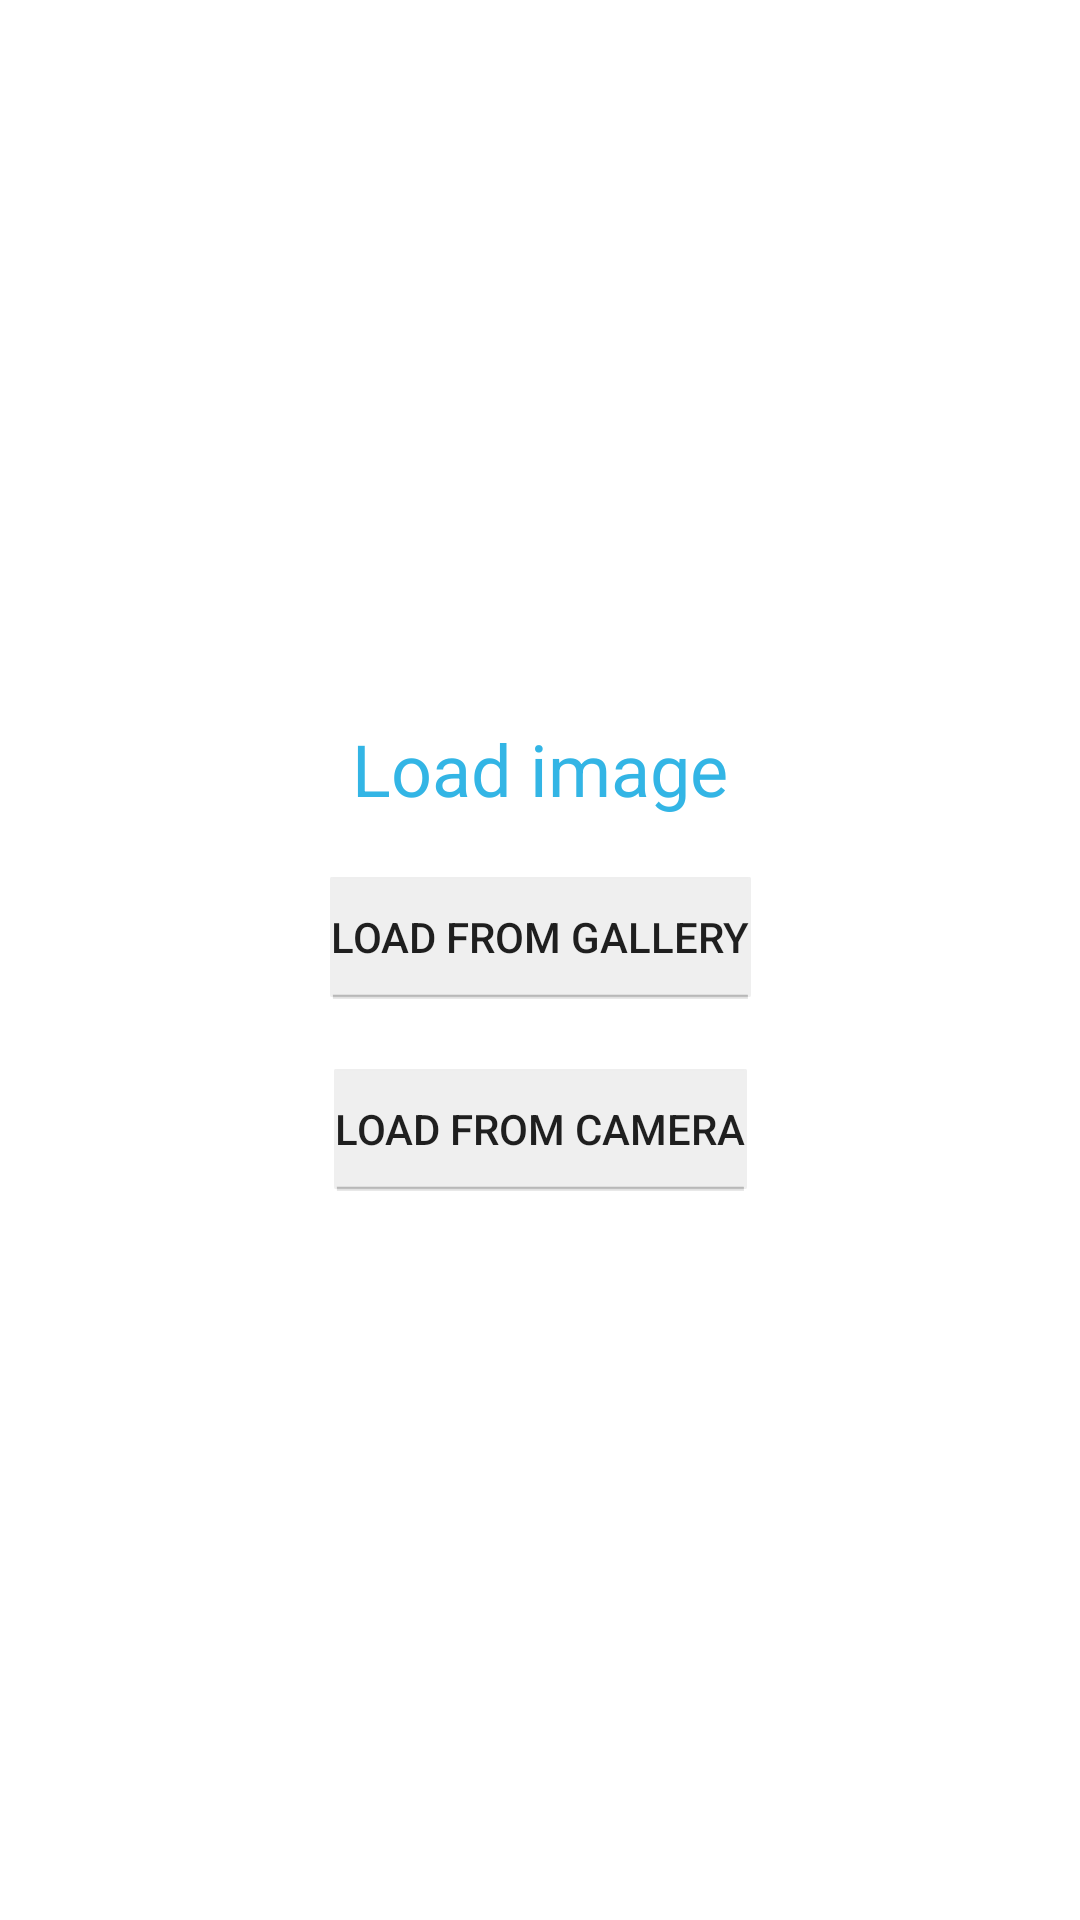

Layout XML and referenced resources for this Android screen:
<!-- AndroidManifest.xml: application theme Theme.Openpay_challenge -->
<!-- res/layout/fragment_images.xml -->
<?xml version="1.0" encoding="utf-8"?>
<androidx.constraintlayout.widget.ConstraintLayout xmlns:android="http://schemas.android.com/apk/res/android"
    xmlns:app="http://schemas.android.com/apk/res-auto"
    xmlns:tools="http://schemas.android.com/tools"
    android:layout_width="match_parent"
    android:layout_height="match_parent">

    <androidx.appcompat.widget.LinearLayoutCompat
        android:id="@+id/ll_options"
        android:layout_width="wrap_content"
        android:layout_height="wrap_content"
        android:gravity="center"
        android:orientation="vertical"
        app:layout_constraintBottom_toBottomOf="parent"
        app:layout_constraintEnd_toEndOf="parent"
        app:layout_constraintStart_toStartOf="parent"
        app:layout_constraintTop_toTopOf="parent">

        <TextView
            android:id="@+id/tv_popular"
            style="@style/TitleText"
            android:layout_width="wrap_content"
            android:layout_height="wrap_content"
            android:text="@string/upload_image_title"
            app:layout_constraintStart_toStartOf="parent"
            app:layout_constraintTop_toTopOf="parent" />

        <Button
            android:id="@+id/bt_gallery"
            android:layout_width="wrap_content"
            android:layout_height="wrap_content"
            android:text="@string/upload_from_gallery"
            android:layout_marginTop="@dimen/margin_item_separator"
            style="@android:style/Holo.SegmentedButton"/>

        <Button
            android:id="@+id/bt_camera"
            android:layout_width="wrap_content"
            android:layout_height="wrap_content"
            android:text="@string/upload_from_camera"
            android:layout_marginTop="@dimen/margin_item_separator"
            style="@android:style/Holo.SegmentedButton"/>

        <ProgressBar
            android:id="@+id/pb_uploading"
            android:layout_width="wrap_content"
            android:layout_height="wrap_content"
            android:layout_marginTop="@dimen/margin_item_separator"
            android:visibility="gone" />

        <TextView
            android:id="@+id/tv_image_status"
            android:layout_width="wrap_content"
            android:layout_height="wrap_content"
            android:layout_marginTop="@dimen/margin_item_separator"
            android:visibility="gone"
            tools:text="@string/error_uploading_image"
            android:textColor="@color/red_error"
            tools:visibility="visible" />

    </androidx.appcompat.widget.LinearLayoutCompat>
</androidx.constraintlayout.widget.ConstraintLayout>
<!-- resources referenced by this layout -->
<resources>
  <color name="red_error">#b71c1c</color>
  <dimen name="margin_item_separator">16dp</dimen>
  <string name="error_uploading_image">Error loading image, try later</string>
  <string name="upload_from_camera">Load from camera</string>
  <string name="upload_from_gallery">Load from gallery</string>
  <string name="upload_image_title">Load image</string>
  <style name="TitleText">
          <item name="android:textColor">@android:color/holo_blue_light</item>
          <item name="android:textSize">24sp</item>
      </style>
  <style name="Theme.Openpay_challenge" parent="Theme.MaterialComponents.DayNight.NoActionBar">
          
          <item name="colorPrimary">@color/purple_500</item>
          <item name="colorPrimaryVariant">@color/purple_700</item>
          <item name="colorOnPrimary">@color/white</item>
          
          <item name="colorSecondary">@color/teal_200</item>
          <item name="colorSecondaryVariant">@color/teal_700</item>
          <item name="colorOnSecondary">@color/black</item>
          
          <item name="android:statusBarColor">?attr/colorPrimaryVariant</item>
          
          <item name="windowActionBarOverlay">true</item>
          <item name="android:windowActionBarOverlay">true</item>
          <item name="android:windowFullscreen">true</item>
          <item name="android:windowNoTitle">true</item>
  
      </style>
  <color name="purple_500">#FF6200EE</color>
  <color name="purple_700">#FF3700B3</color>
  <color name="white">#FFFFFFFF</color>
  <color name="teal_200">#FF03DAC5</color>
  <color name="teal_700">#FF018786</color>
  <color name="black">#FF000000</color>
</resources>
